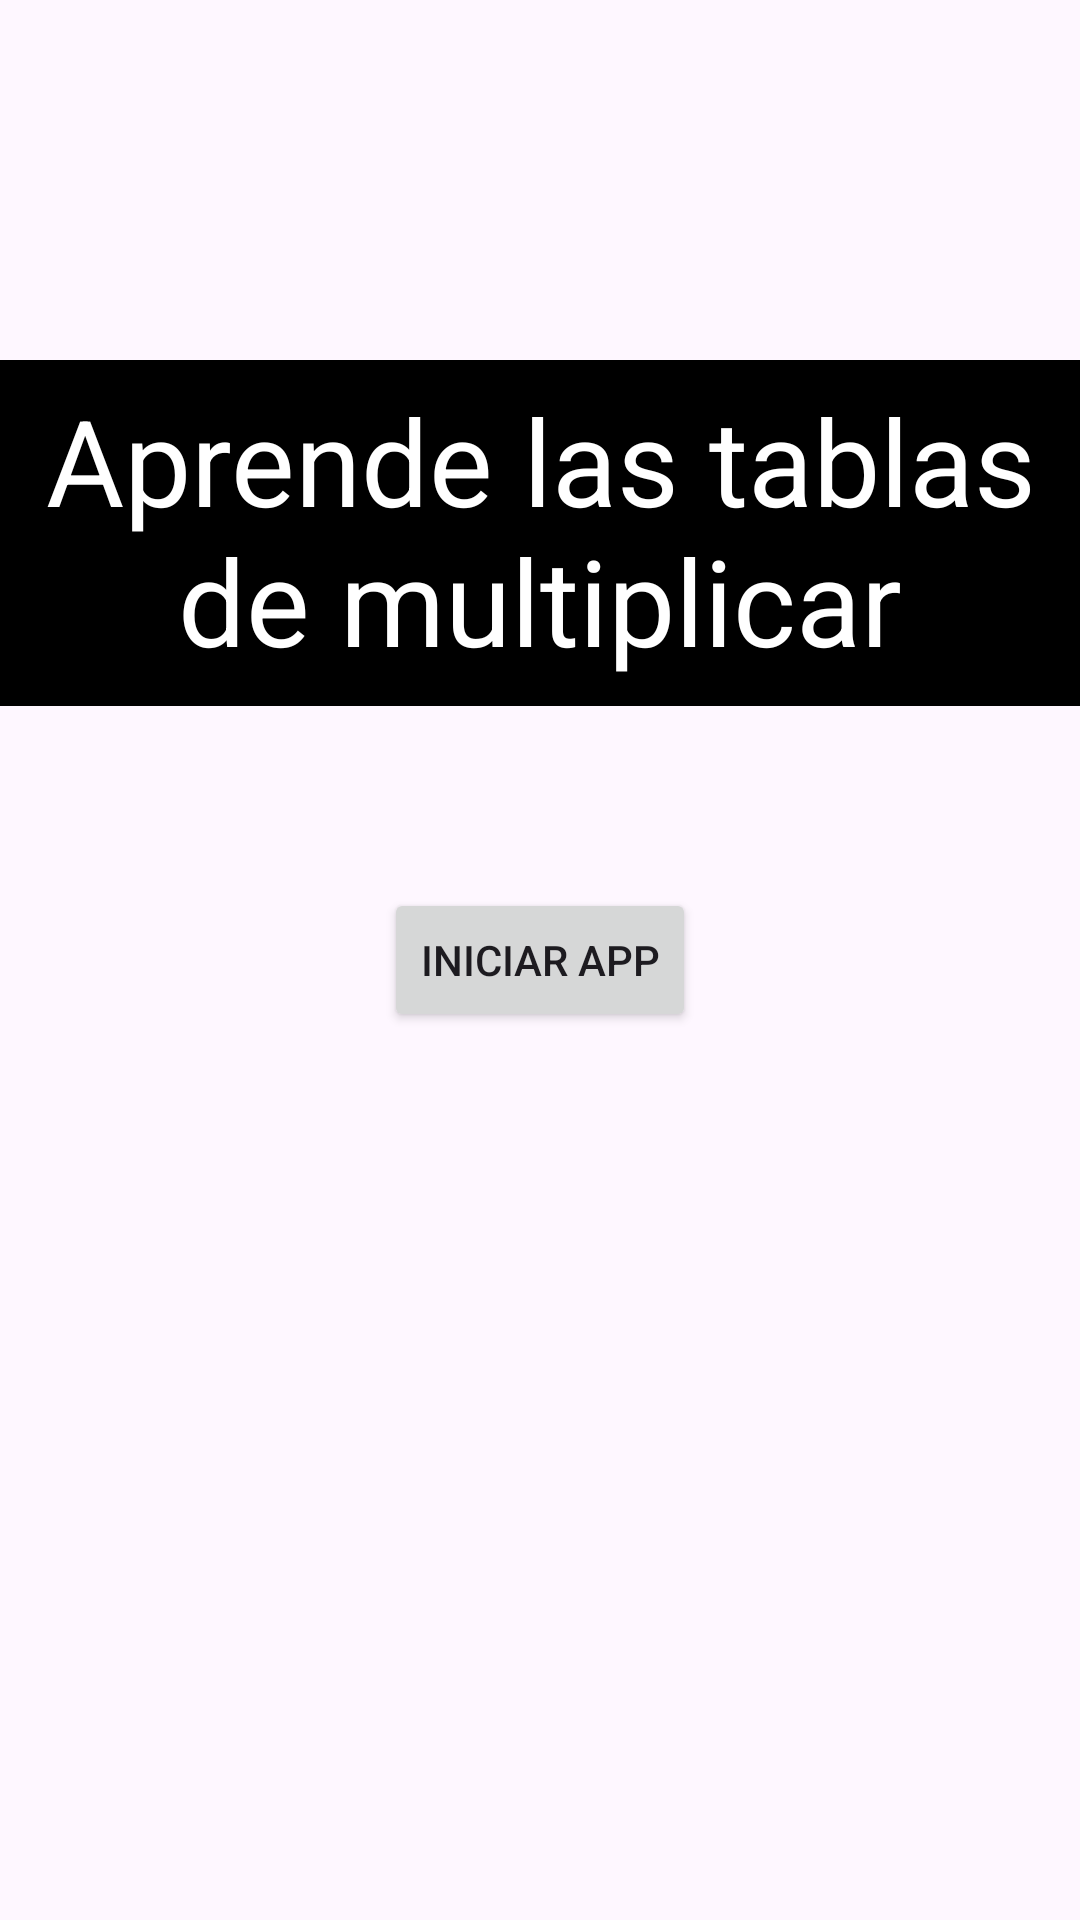

Write the Android layout XML for this screen, with the resource values it uses.
<!-- AndroidManifest.xml: application theme Theme.MultiplicacionAyuda -->
<!-- res/layout/activity_main.xml -->
<?xml version="1.0" encoding="utf-8"?>
<RelativeLayout xmlns:android="http://schemas.android.com/apk/res/android"
    xmlns:tools="http://schemas.android.com/tools"
    android:layout_width="match_parent"
    android:layout_height="match_parent">

    <Button
        android:text="Iniciar App"
        android:layout_width="wrap_content"
        android:layout_height="wrap_content"
        android:onClick="Seleccion"
        android:layout_centerVertical="true"
        android:layout_centerHorizontal="true"/>

    <TextView
        android:layout_width="wrap_content"
        android:layout_centerHorizontal="true"
        android:layout_height="wrap_content"
        android:text="Aprende las tablas de multiplicar"
        android:textSize="40sp"
        android:elegantTextHeight="true"
        android:textAlignment="center"
        android:layout_marginTop="120dp"
        android:textColor="@color/white"
        android:background="@color/black"/>

</RelativeLayout>
<!-- resources referenced by this layout -->
<resources>
  <style name="Theme.MultiplicacionAyuda" parent="Base.Theme.MultiplicacionAyuda" />
  <style name="Base.Theme.MultiplicacionAyuda" parent="Theme.Material3.DayNight.NoActionBar">
          
          
      </style>
  <!-- not gathered from this repository: default colours our renderer supplied (Android Studio template values) -->
  <color name="black">#FF000000</color>
  <color name="white">#FFFFFFFF</color>
</resources>
